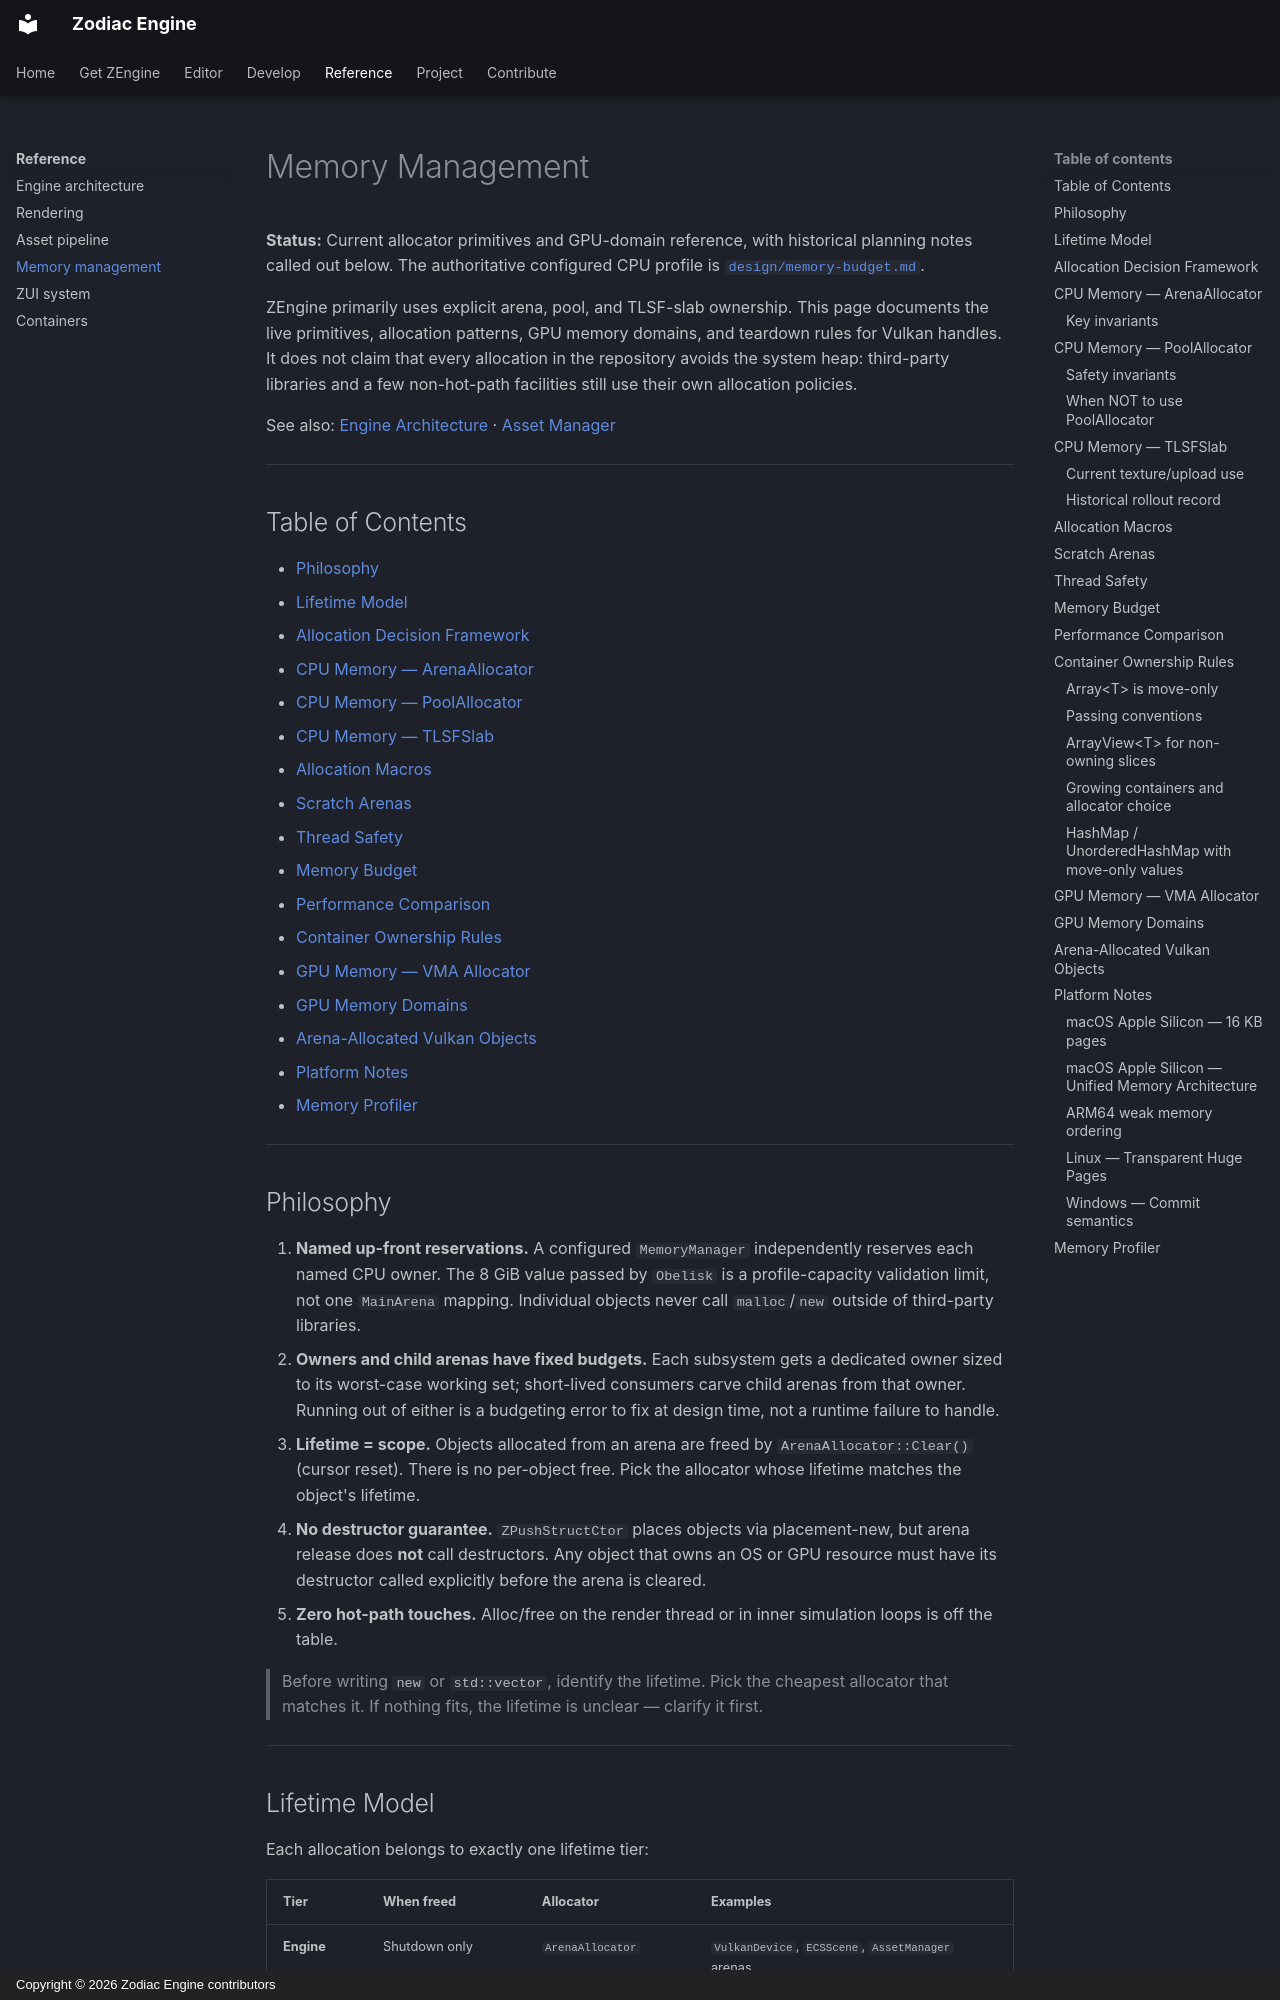

repository: JeanPhilippeKernel/RendererEngine · page: reference/memory-management/index.html · generator: mkdocs · copyright: Copyright © 2026 Zodiac Engine contributors

# Memory Management

**Status:** Current allocator primitives and GPU-domain reference, with historical planning
notes called out below. The authoritative configured CPU profile is
[`design/memory-budget.md`](../design/memory-budget.md).

ZEngine primarily uses explicit arena, pool, and TLSF-slab ownership. This page documents the
live primitives, allocation patterns, GPU memory domains, and teardown rules for Vulkan handles.
It does not claim that every allocation in the repository avoids the system heap: third-party
libraries and a few non-hot-path facilities still use their own allocation policies.

See also: [Engine Architecture](architecture.md) · [Asset Manager](asset-pipeline.md)

---

## Table of Contents

- [Philosophy](#philosophy)
- [Lifetime Model](#lifetime-model)
- [Allocation Decision Framework](#allocation-decision-framework)
- [CPU Memory — ArenaAllocator](#cpu-memory-arenaallocator)
- [CPU Memory — PoolAllocator](#cpu-memory-poolallocator)
- [CPU Memory — TLSFSlab](#cpu-memory-tlsfslab)
- [Allocation Macros](#allocation-macros)
- [Scratch Arenas](#scratch-arenas)
- [Thread Safety](#thread-safety)
- [Memory Budget](#memory-budget)
- [Performance Comparison](#performance-comparison)
- [Container Ownership Rules](#container-ownership-rules)
- [GPU Memory — VMA Allocator](#gpu-memory-vma-allocator)
- [GPU Memory Domains](#gpu-memory-domains)
- [Arena-Allocated Vulkan Objects](#arena-allocated-vulkan-objects)
- [Platform Notes](#platform-notes)
- [Memory Profiler](#memory-profiler)

---

## Philosophy

1. **Named up-front reservations.** A configured `MemoryManager` independently reserves each named CPU owner. The 8 GiB value passed by `Obelisk` is a profile-capacity validation limit, not one `MainArena` mapping. Individual objects never call `malloc`/`new` outside of third-party libraries.
2. **Owners and child arenas have fixed budgets.** Each subsystem gets a dedicated owner sized to its worst-case working set; short-lived consumers carve child arenas from that owner. Running out of either is a budgeting error to fix at design time, not a runtime failure to handle.
3. **Lifetime = scope.** Objects allocated from an arena are freed by `ArenaAllocator::Clear()` (cursor reset). There is no per-object free. Pick the allocator whose lifetime matches the object's lifetime.
4. **No destructor guarantee.** `ZPushStructCtor` places objects via placement-new, but arena release does **not** call destructors. Any object that owns an OS or GPU resource must have its destructor called explicitly before the arena is cleared.
5. **Zero hot-path touches.** Alloc/free on the render thread or in inner simulation loops is off the table.

> Before writing `new` or `std::vector`, identify the lifetime. Pick the cheapest allocator that matches it. If nothing fits, the lifetime is unclear — clarify it first.

---
